6-way image classification set "proyecto_residuos" from GitHub (Jesus22082204/IA_RESIDUOS_CAMARA); label vocabulary: cardboard, glass, metal, paper, plastic, trash.

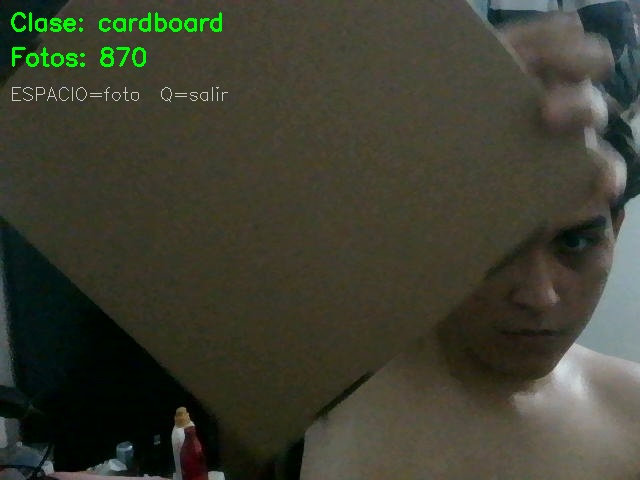
Label: cardboard

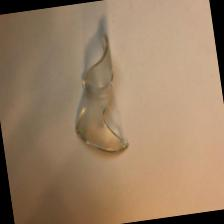
Label: glass

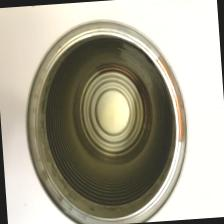
Label: metal

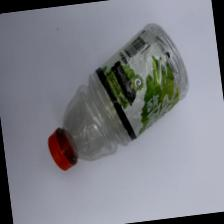
Label: plastic

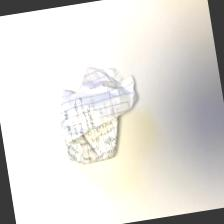
Label: paper

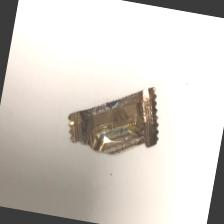
Label: trash
